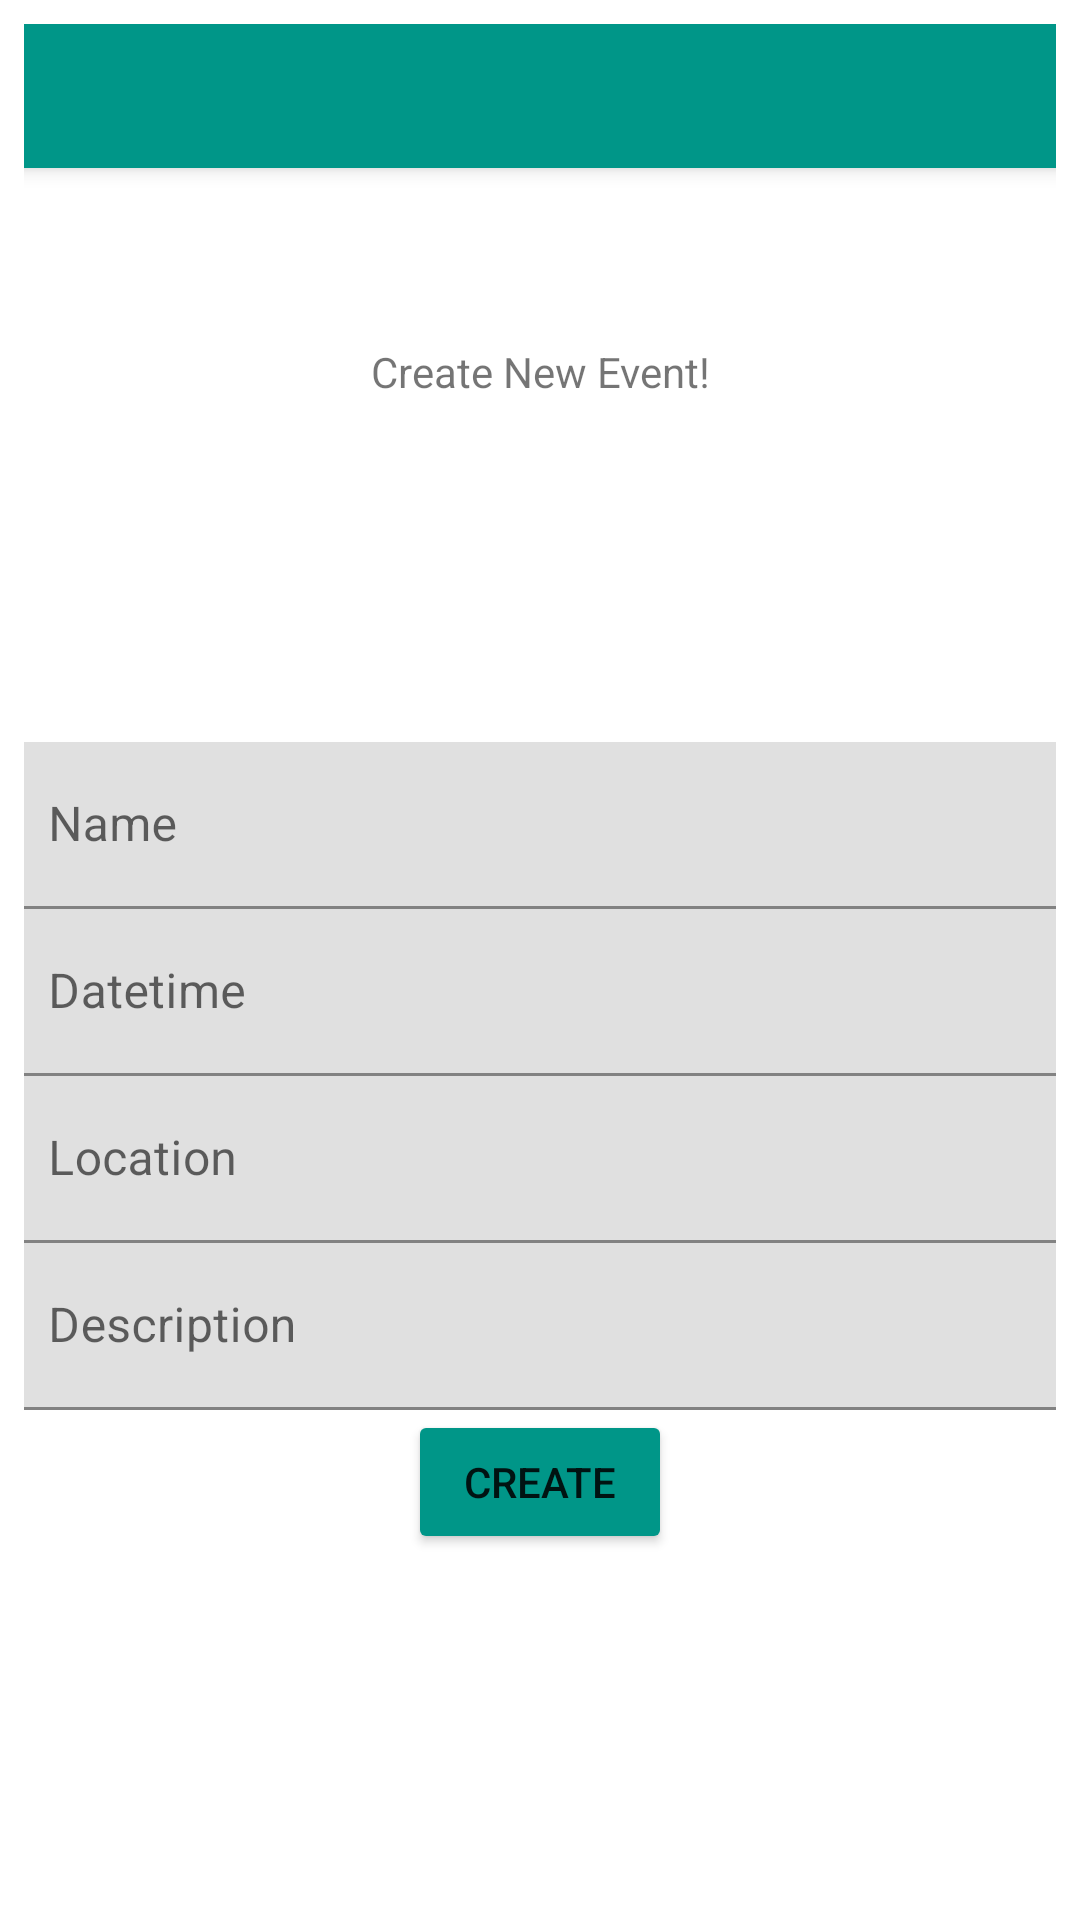

This screen was rendered from an Android layout file. Write that file and the resources it references.
<!-- AndroidManifest.xml: application theme Theme.Androidwerble -->
<!-- res/layout/activity_createevent.xml -->
<?xml version="1.0" encoding="utf-8"?>
<androidx.drawerlayout.widget.DrawerLayout  xmlns:android="http://schemas.android.com/apk/res/android"
    xmlns:app="http://schemas.android.com/apk/res-auto"
    xmlns:tools="http://schemas.android.com/tools"
    android:layout_width="match_parent"
    android:layout_height="match_parent"
    android:padding="8dp">

    <FrameLayout
        android:layout_width="match_parent"
        android:layout_height="wrap_content">

        <androidx.constraintlayout.widget.ConstraintLayout
            android:layout_width="match_parent"
            android:layout_height="518dp"
            android:orientation="vertical">

            <TextView
                android:id="@+id/textView2"
                android:layout_width="wrap_content"
                android:layout_height="wrap_content"
                android:layout_gravity="center_horizontal"
                android:text="Create New Event!"
                app:layout_constraintBottom_toTopOf="@+id/eventName"
                app:layout_constraintEnd_toEndOf="parent"
                app:layout_constraintStart_toStartOf="parent"
                app:layout_constraintTop_toTopOf="parent" />

            <com.google.android.material.textfield.TextInputLayout
                android:id="@+id/eventName"
                android:layout_width="0dp"
                android:layout_height="wrap_content"
                android:hint="Name"
                app:layout_constraintBottom_toTopOf="@+id/eventDatetime"
                app:layout_constraintEnd_toEndOf="parent"
                app:layout_constraintStart_toStartOf="parent">

                <com.google.android.material.textfield.TextInputEditText
                    android:layout_width="match_parent"
                    android:layout_height="match_parent"
                    android:drawablePadding="10dp"

                    android:imeOptions="actionNext"
                    android:inputType="textPersonName"
                    android:maxLines="1" />
            </com.google.android.material.textfield.TextInputLayout>

            <com.google.android.material.textfield.TextInputLayout
                android:id="@+id/eventDatetime"
                android:layout_width="0dp"
                android:layout_height="wrap_content"
                app:layout_constraintBottom_toTopOf="@+id/eventLocation"
                app:layout_constraintEnd_toEndOf="parent"
                app:layout_constraintStart_toStartOf="parent">

                <com.google.android.material.textfield.TextInputEditText
                    android:id="@+id/editTextText"
                    android:layout_width="match_parent"

                    android:layout_height="wrap_content"
                    android:layout_weight="1"
                    android:drawablePadding="10dp"
                    android:hint="Datetime"
                    android:imeOptions="actionNext"
                    android:inputType="text" />
            </com.google.android.material.textfield.TextInputLayout>

            <com.google.android.material.textfield.TextInputLayout
                android:id="@+id/eventLocation"
                android:layout_width="match_parent"
                android:layout_height="wrap_content"
                android:hint="Location"
                app:layout_constraintBottom_toTopOf="@+id/eventDescription">

                <com.google.android.material.textfield.TextInputEditText
                    android:layout_width="match_parent"
                    android:layout_height="wrap_content"

                    android:drawablePadding="10dp"
                    android:imeOptions="actionNext"
                    android:inputType="text" />

            </com.google.android.material.textfield.TextInputLayout>

            <com.google.android.material.textfield.TextInputLayout
                android:id="@+id/eventDescription"
                android:layout_width="match_parent"
                android:layout_height="wrap_content"
                android:hint="Description"
                app:layout_constraintBottom_toTopOf="@+id/CreateEventButton">

                <com.google.android.material.textfield.TextInputEditText
                    android:layout_width="match_parent"
                    android:layout_height="wrap_content"
                    android:drawablePadding="10dp"

                    android:inputType="text" />


            </com.google.android.material.textfield.TextInputLayout>

            <Button
                android:id="@+id/CreateEventButton"
                android:layout_width="wrap_content"
                android:layout_height="wrap_content"
                android:layout_gravity="center_horizontal"
                android:backgroundTint="@color/teal_700"
                android:text="Create"
                app:layout_constraintBottom_toBottomOf="parent"
                app:layout_constraintEnd_toEndOf="parent"
                app:layout_constraintStart_toStartOf="parent" />

        </androidx.constraintlayout.widget.ConstraintLayout>

        <ProgressBar
            android:id="@+id/loader"
            android:layout_width="wrap_content"
            android:layout_height="wrap_content"
            android:layout_gravity="center_horizontal"
            android:visibility="invisible" />

    </FrameLayout>

    <androidx.coordinatorlayout.widget.CoordinatorLayout
        android:layout_width="match_parent"
        android:layout_height="match_parent">

        <com.google.android.material.appbar.AppBarLayout
            android:id="@+id/appBarLayout2"
            android:layout_width="match_parent"
            android:layout_height="wrap_content">

            <androidx.appcompat.widget.Toolbar
                android:id="@+id/main_toolbar"
                android:layout_width="match_parent"
                android:layout_height="?attr/actionBarSize"
                android:background="@color/teal_700" />
        </com.google.android.material.appbar.AppBarLayout>
    </androidx.coordinatorlayout.widget.CoordinatorLayout>

    <com.google.android.material.navigation.NavigationView
        android:id="@+id/nav_view"
        android:layout_width="wrap_content"
        android:layout_height="match_parent"
        android:layout_gravity="start"
        app:menu="@menu/nav_menu"
        app:headerLayout="@layout/nav_header_layout"
        />


</androidx.drawerlayout.widget.DrawerLayout>
<!-- res/layout/nav_header_layout.xml (included above) -->
<?xml version="1.0" encoding="utf-8"?>
<androidx.constraintlayout.widget.ConstraintLayout xmlns:android="http://schemas.android.com/apk/res/android"
    xmlns:app="http://schemas.android.com/apk/res-auto"
    xmlns:tools="http://schemas.android.com/tools"
    android:layout_width="match_parent"
    android:layout_height="wrap_content">

    <TextView
        android:id="@+id/header_name"
        android:layout_width="wrap_content"
        android:layout_height="wrap_content"
        android:layout_marginStart="24dp"
        android:layout_marginLeft="24dp"
        android:layout_marginTop="24dp"
        android:text="WERBLE"
        app:layout_constraintStart_toStartOf="parent"
        app:layout_constraintTop_toTopOf="parent" />

</androidx.constraintlayout.widget.ConstraintLayout>
<!-- resources referenced by this layout -->
<resources>
  <color name="teal_700">#009688</color>
  <style name="Theme.Androidwerble" parent="Theme.MaterialComponents.DayNight.DarkActionBar">
          
          <item name="colorPrimary">@color/purple_500</item>
          <item name="colorPrimaryVariant">@color/purple_700</item>
          <item name="colorOnPrimary">@color/white</item>
          
          <item name="colorSecondary">@color/teal_200</item>
          <item name="colorSecondaryVariant">@color/teal_700</item>
          <item name="colorOnSecondary">@color/black</item>
          
          <item name="android:statusBarColor" tools:targetApi="l">?attr/colorPrimaryVariant</item>
          
      </style>
  <color name="purple_500">#FF6200</color>
  <color name="purple_700">#FF3700</color>
  <color name="white">#FFFFFF</color>
  <color name="teal_200">#FF03DA</color>
  <color name="black">#FF0000</color>
</resources>
